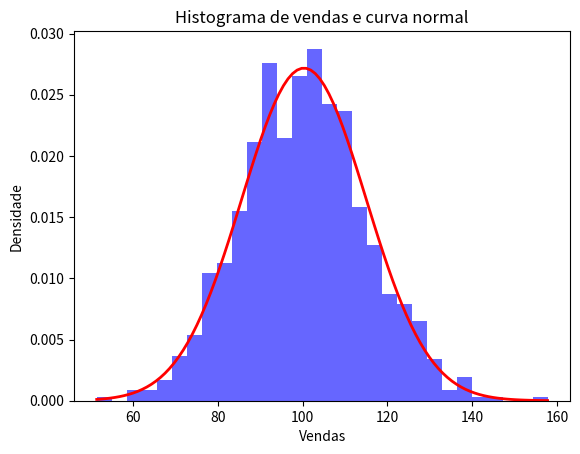

Reproduce this figure in Python.
import numpy as np
import scipy.stats as stats
import matplotlib.pyplot as plt

# Gerar dados fictícios de vendas
np.random.seed(42)
vendas = np.random.normal(100, 15, 1000)

# Realizar teste de normalidade de Shapiro-Wilk
stat, p = stats.shapiro(vendas)

# Imprimir resultados
print("Teste de normalidade de Shapiro-Wilk")
print("Estatística:", stat)
print("p-valor:", p)

# Plotar histograma e curva normal
plt.hist(vendas, bins=30, density=True, alpha=0.6, color='b')
x = np.linspace(np.min(vendas), np.max(vendas), 100)
y = stats.norm.pdf(x, np.mean(vendas), np.std(vendas))
plt.plot(x, y, 'r', linewidth=2)
plt.xlabel("Vendas")
plt.ylabel("Densidade")
plt.title("Histograma de vendas e curva normal")
plt.show()
